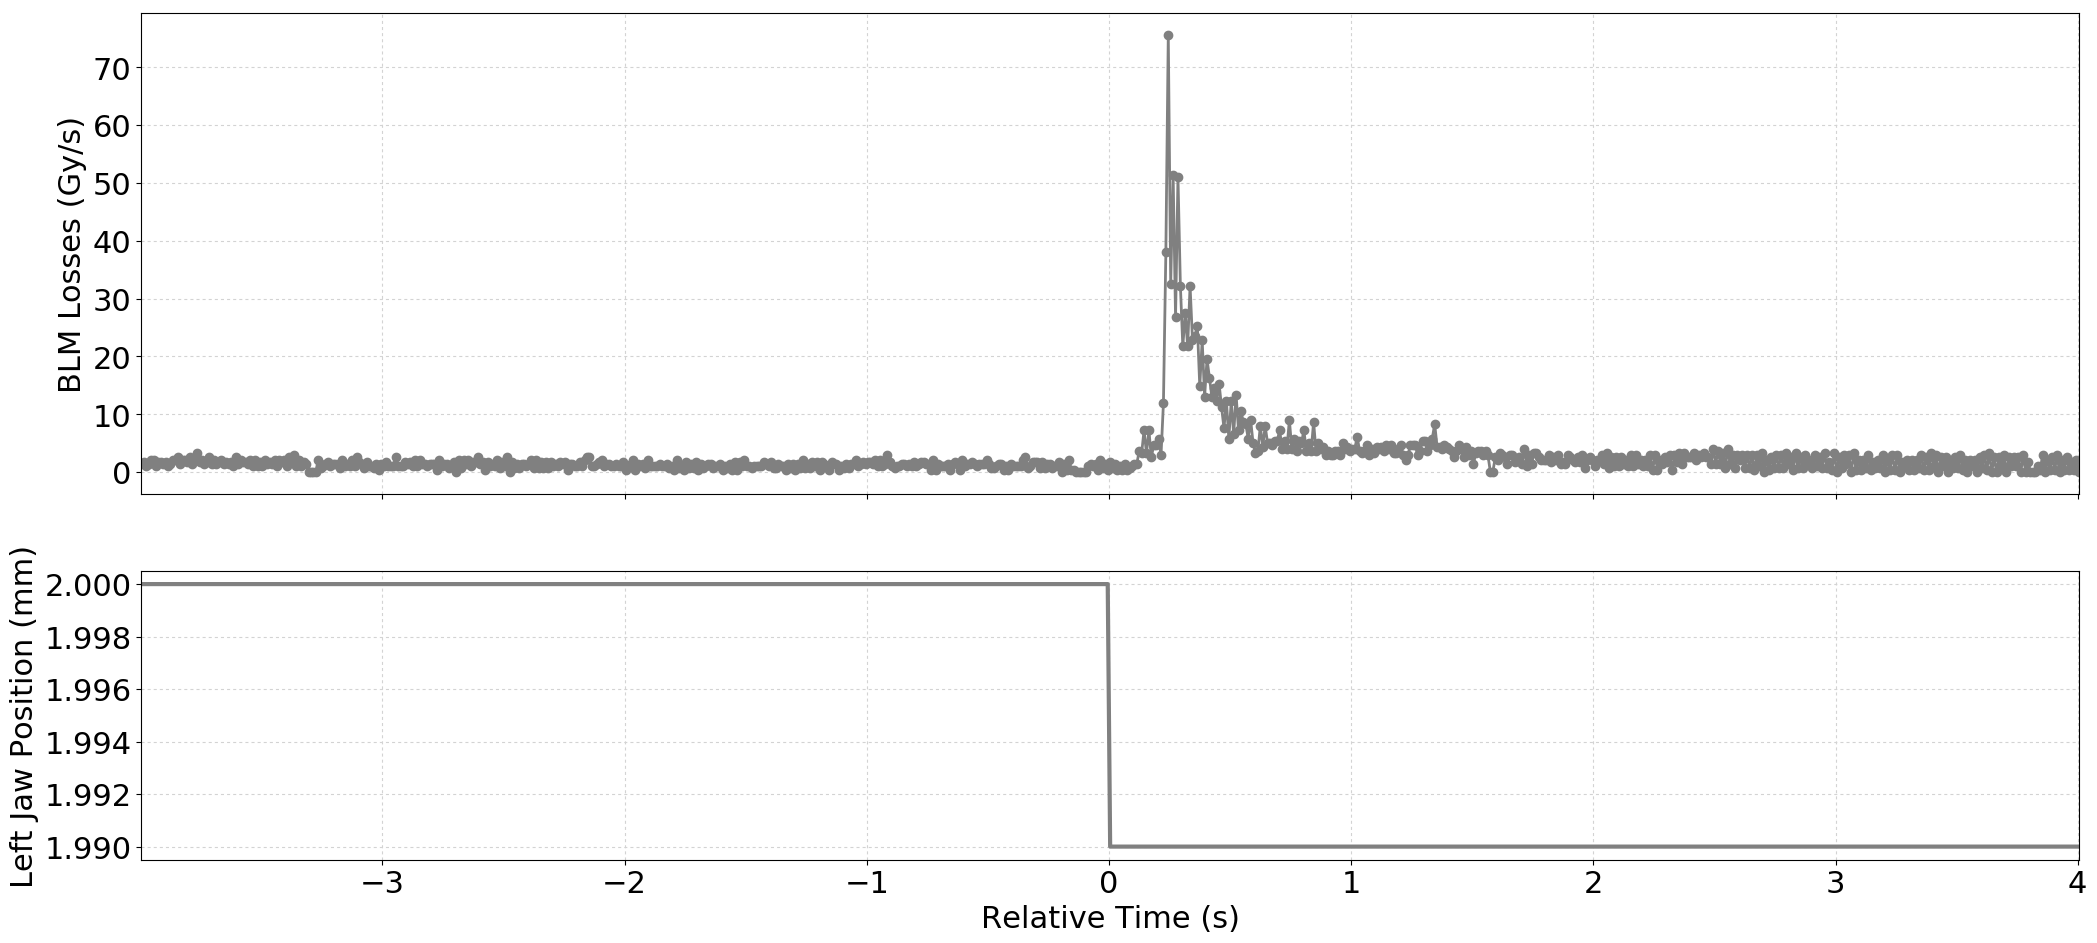

The table this chart was drawn from, first rows:
Timestamp, position, BLMTI.06L7.B1E10_TCP.D6L7.B1
1494170716590, 2.0, 1.4480000000000002e-06
1494170716600, 2.0, 1.81e-06
1494170716610, 2.0, 1.0859999999999999e-06
1494170716620, 2.0, 1.4480000000000002e-06
1494170716630, 2.0, 2.1719999999999997e-06
1494170716640, 2.0, 2.1719999999999997e-06
1494170716650, 2.0, 1.0859999999999999e-06
1494170716660, 2.0, 1.81e-06
1494170716670, 2.0, 1.81e-06
1494170716680, 2.0, 1.4480000000000002e-06
1494170716690, 2.0, 1.81e-06
1494170716700, 2.0, 1.0859999999999999e-06
1494170716710, 2.0, 1.4480000000000002e-06
1494170716720, 2.0, 2.1719999999999997e-06
1494170716730, 2.0, 2.1719999999999997e-06
1494170716740, 2.0, 2.5340000000000002e-06
1494170716750, 2.0, 1.4480000000000002e-06
1494170716760, 2.0, 2.1719999999999997e-06
1494170716770, 2.0, 2.1719999999999997e-06
1494170716780, 2.0, 1.81e-06
1494170716790, 2.0, 2.5340000000000002e-06
1494170716800, 2.0, 1.4480000000000002e-06
1494170716810, 2.0, 2.1719999999999997e-06
1494170716820, 2.0, 3.258e-06
1494170716830, 2.0, 1.81e-06
1494170716840, 2.0, 2.1719999999999997e-06
1494170716850, 2.0, 1.4480000000000002e-06
1494170716860, 2.0, 1.81e-06
1494170716870, 2.0, 2.5340000000000002e-06
1494170716880, 2.0, 1.4480000000000002e-06
1494170716890, 2.0, 2.1719999999999997e-06
1494170716900, 2.0, 1.4480000000000002e-06
1494170716910, 2.0, 1.81e-06
1494170716920, 2.0, 2.1719999999999997e-06
1494170716930, 2.0, 1.4480000000000002e-06
1494170716940, 2.0, 1.81e-06
1494170716950, 2.0, 1.4480000000000002e-06
1494170716960, 2.0, 1.81e-06
1494170716970, 2.0, 1.0859999999999999e-06
1494170716980, 2.0, 2.5340000000000002e-06
1494170716990, 2.0, 1.4480000000000002e-06
1494170717000, 2.0, 2.1719999999999997e-06
1494170717010, 2.0, 1.81e-06
1494170717020, 2.0, 1.81e-06
1494170717030, 2.0, 1.4480000000000002e-06
1494170717040, 2.0, 2.1719999999999997e-06
1494170717050, 2.0, 1.0859999999999999e-06
1494170717060, 2.0, 2.1719999999999997e-06
1494170717070, 2.0, 1.0859999999999999e-06
1494170717080, 2.0, 1.81e-06
1494170717090, 2.0, 1.0859999999999999e-06
1494170717100, 2.0, 2.1719999999999997e-06
1494170717110, 2.0, 1.4480000000000002e-06
1494170717120, 2.0, 1.81e-06
1494170717130, 2.0, 1.4480000000000002e-06
1494170717140, 2.0, 2.1719999999999997e-06
1494170717150, 2.0, 1.0859999999999999e-06
1494170717160, 2.0, 2.1719999999999997e-06
1494170717170, 2.0, 1.81e-06
1494170717180, 2.0, 2.1719999999999997e-06
... 741 more rows
